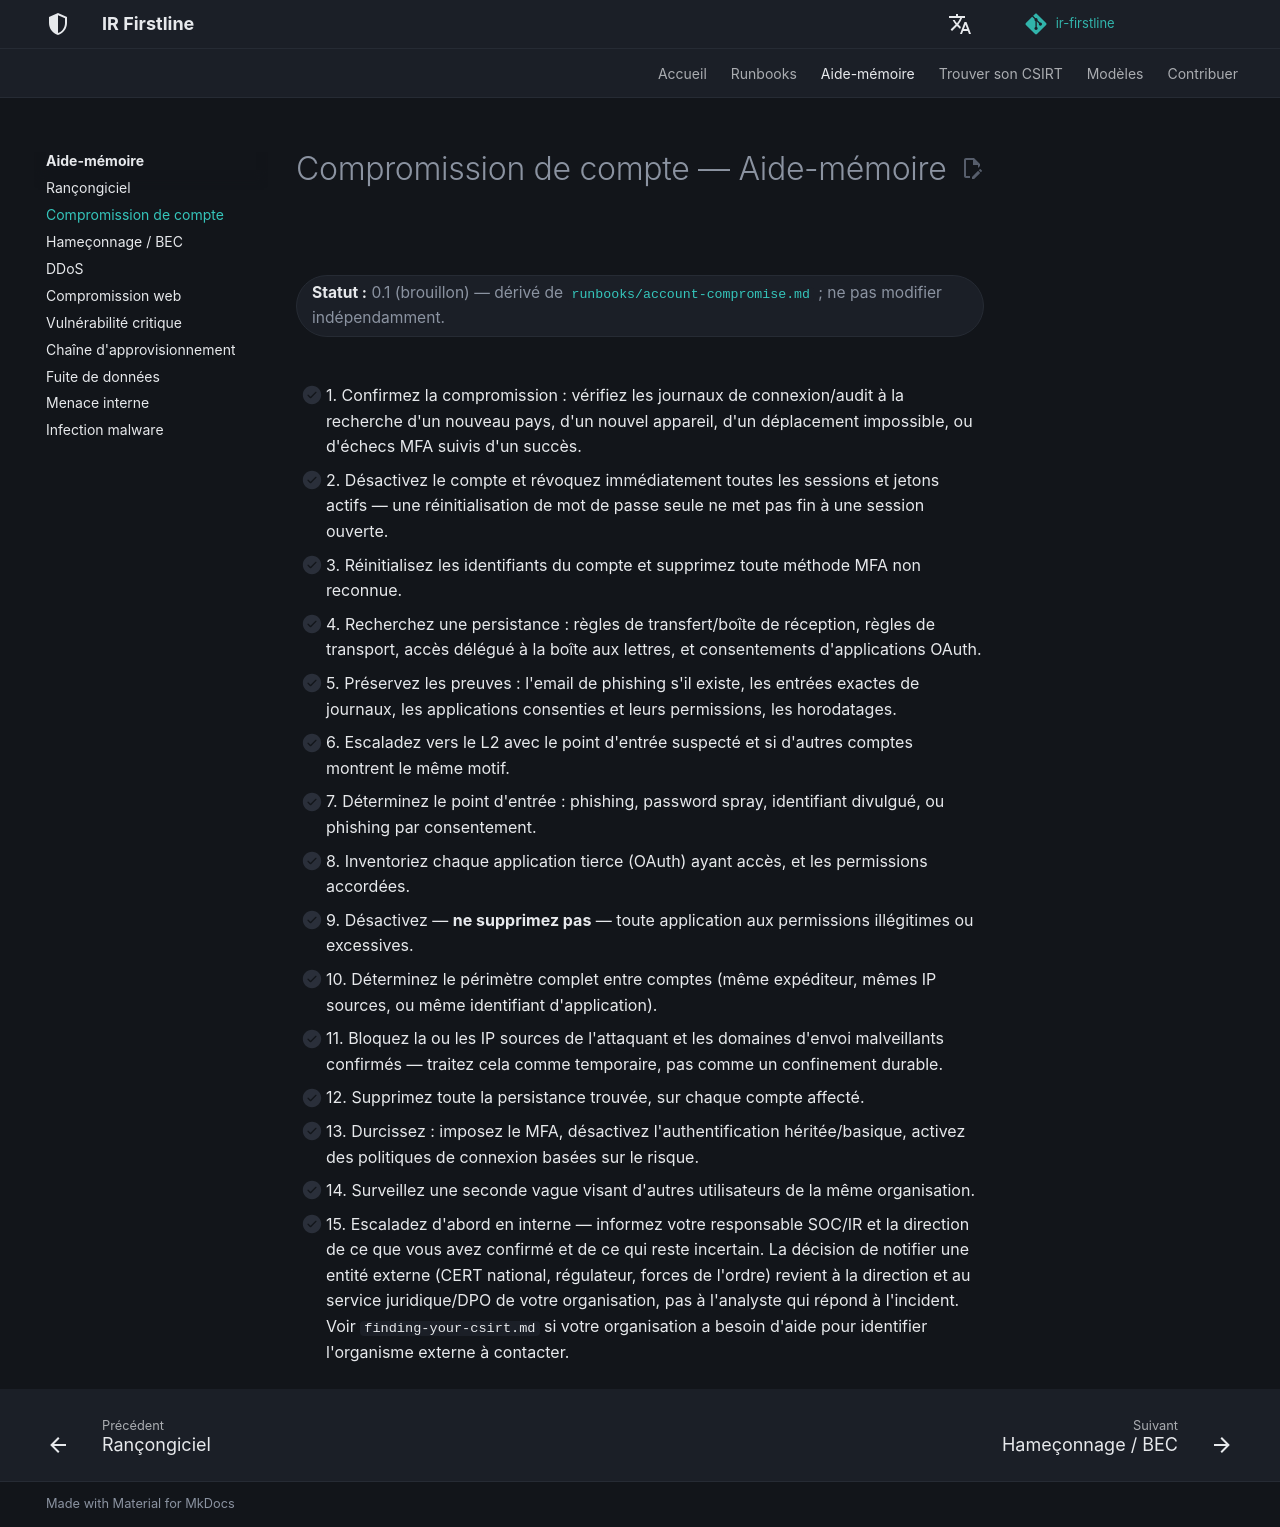

repository: MiracleDvm/ir-firstline · page: fr/quick-reference/account-compromise/index.html · generator: mkdocs

# Compromission de compte — Aide-mémoire

**Statut :** 0.1 (brouillon) — dérivé de [`runbooks/account-compromise.md`](../runbooks/account-compromise.md) ; ne pas modifier indépendamment.
{: .irf-status }

- [ ] 1. Confirmez la compromission : vérifiez les journaux de connexion/audit à la recherche d'un nouveau pays, d'un nouvel appareil, d'un déplacement impossible, ou d'échecs MFA suivis d'un succès.
- [ ] 2. Désactivez le compte et révoquez immédiatement toutes les sessions et jetons actifs — une réinitialisation de mot de passe seule ne met pas fin à une session ouverte.
- [ ] 3. Réinitialisez les identifiants du compte et supprimez toute méthode MFA non reconnue.
- [ ] 4. Recherchez une persistance : règles de transfert/boîte de réception, règles de transport, accès délégué à la boîte aux lettres, et consentements d'applications OAuth.
- [ ] 5. Préservez les preuves : l'email de phishing s'il existe, les entrées exactes de journaux, les applications consenties et leurs permissions, les horodatages.
- [ ] 6. Escaladez vers le L2 avec le point d'entrée suspecté et si d'autres comptes montrent le même motif.
- [ ] 7. Déterminez le point d'entrée : phishing, password spray, identifiant divulgué, ou phishing par consentement.
- [ ] 8. Inventoriez chaque application tierce (OAuth) ayant accès, et les permissions accordées.
- [ ] 9. Désactivez — **ne supprimez pas** — toute application aux permissions illégitimes ou excessives.
- [ ] 10. Déterminez le périmètre complet entre comptes (même expéditeur, mêmes IP sources, ou même identifiant d'application).
- [ ] 11. Bloquez la ou les IP sources de l'attaquant et les domaines d'envoi malveillants confirmés — traitez cela comme temporaire, pas comme un confinement durable.
- [ ] 12. Supprimez toute la persistance trouvée, sur chaque compte affecté.
- [ ] 13. Durcissez : imposez le MFA, désactivez l'authentification héritée/basique, activez des politiques de connexion basées sur le risque.
- [ ] 14. Surveillez une seconde vague visant d'autres utilisateurs de la même organisation.
- [ ] 15. Escaladez d'abord en interne — informez votre responsable SOC/IR et la direction de ce que vous avez confirmé et de ce qui reste incertain. La décision de notifier une entité externe (CERT national, régulateur, forces de l'ordre) revient à la direction et au service juridique/DPO de votre organisation, pas à l'analyste qui répond à l'incident. Voir `finding-your-csirt.md` si votre organisation a besoin d'aide pour identifier l'organisme externe à contacter.
